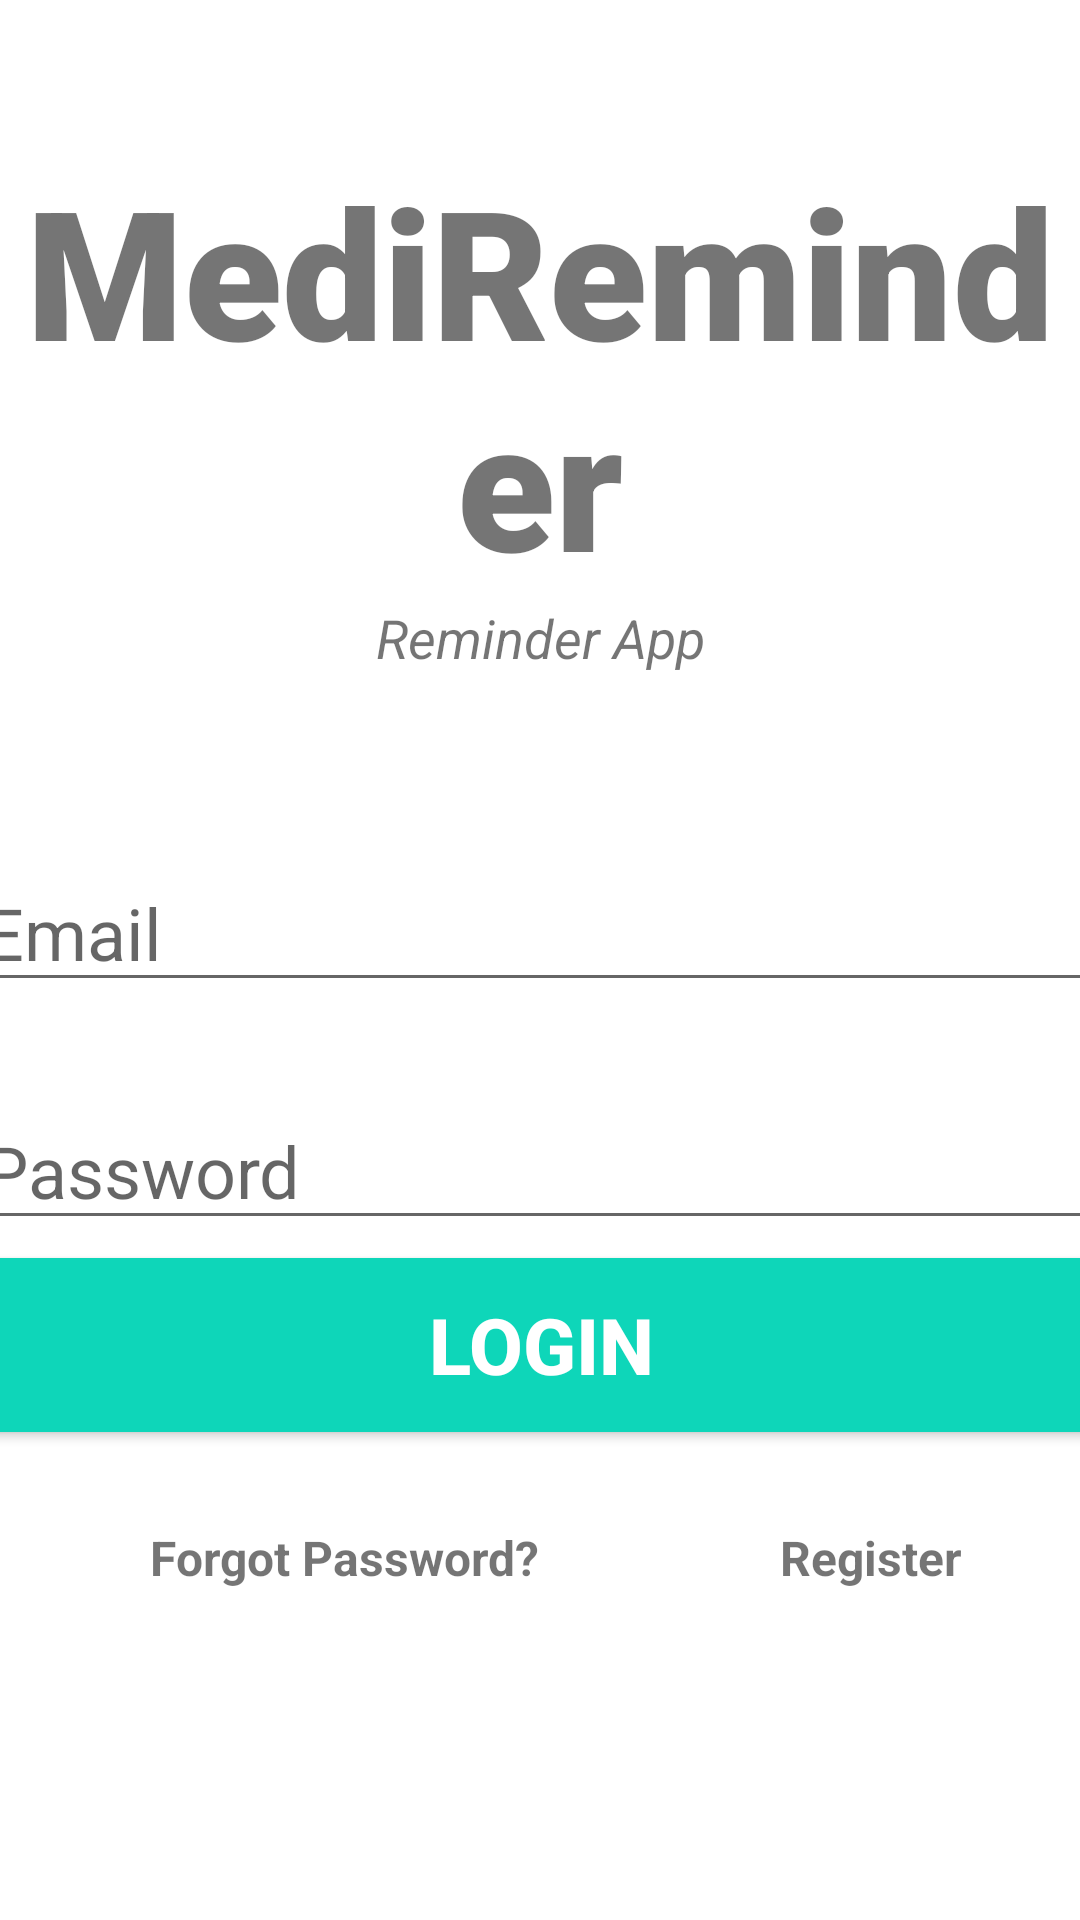

Produce the Android XML layout that renders to this screen, including the resource entries it uses.
<!-- AndroidManifest.xml: application theme Theme.MediReminder -->
<!-- res/layout/activity_login.xml -->
<?xml version="1.0" encoding="utf-8"?>
<androidx.constraintlayout.widget.ConstraintLayout xmlns:android="http://schemas.android.com/apk/res/android"
    xmlns:app="http://schemas.android.com/apk/res-auto"
    xmlns:tools="http://schemas.android.com/tools"
    android:layout_width="match_parent"
    android:layout_height="match_parent"
    tools:context=".ui.login.LoginActivity">

    <TextView
        android:id="@+id/banner"
        android:layout_width="match_parent"
        android:layout_height="wrap_content"
        android:text="@string/medireminder"
        android:textSize="60sp"
        android:textAlignment="center"
        android:textStyle="bold"
        android:fontFamily="sans-serif-black"
        app:layout_constraintRight_toRightOf="parent"
        app:layout_constraintLeft_toLeftOf="parent"
        app:layout_constraintTop_toTopOf="parent"
        android:layout_marginTop="50dp"
        />
    <TextView
        android:id="@+id/bannerDescription"
        android:layout_width="wrap_content"
        android:layout_height="wrap_content"
        android:text="@string/title_description"
        android:textSize="18sp"
        android:textAlignment="center"
        android:textStyle="italic"
        app:layout_constraintRight_toRightOf="parent"
        app:layout_constraintLeft_toLeftOf="parent"
        app:layout_constraintTop_toBottomOf="@+id/banner" />

    <EditText
        android:id="@+id/email"
        android:layout_width="380dp"
        android:layout_height="wrap_content"
        android:layout_marginTop="60dp"
        android:ems="10"
        android:hint="@+string/prompt_email"
        android:inputType="textEmailAddress"
        android:textSize="24dp"
        app:layout_constraintLeft_toLeftOf="parent"
        app:layout_constraintRight_toRightOf="parent"
        app:layout_constraintTop_toBottomOf="@+id/bannerDescription" />
    <EditText
        android:id="@+id/password"
        android:layout_width="380dp"
        android:layout_height="wrap_content"
        android:ems="10"
        android:hint="@+string/prompt_password"
        android:inputType="textPassword"
        android:textSize="24dp"
        app:layout_constraintLeft_toLeftOf="parent"
        app:layout_constraintRight_toRightOf="parent"
        app:layout_constraintTop_toBottomOf="@+id/email"
        android:layout_marginTop="30dp"
        />
    <Button
        android:id="@+id/signIn"
        android:layout_width="380dp"
        android:layout_height="70dp"
        android:backgroundTint="#0ED6B9"
        android:text="@string/login_button"
        android:textColor="#ffffff"
        android:textSize="26sp"
        android:textStyle="bold"
        app:layout_constraintLeft_toLeftOf="parent"
        app:layout_constraintRight_toRightOf="parent"
        app:layout_constraintTop_toBottomOf="@+id/password"
/>
    <TextView
        android:id="@+id/forgotPassword"
        android:layout_width="wrap_content"
        android:layout_height="wrap_content"
        android:text="@string/forgot_password"
        android:textSize="16sp"
        android:textStyle="bold"
        app:layout_constraintLeft_toLeftOf="parent"
        app:layout_constraintTop_toBottomOf="@+id/signIn"
        android:layout_marginTop="25dp"
        android:layout_marginLeft="50dp"
        />
    <TextView
        android:id="@+id/register"
        android:layout_width="wrap_content"
        android:layout_height="wrap_content"
        android:text="@string/register_button"
        android:textSize="16sp"
        android:textStyle="bold"
        app:layout_constraintLeft_toRightOf="@+id/forgotPassword"
        app:layout_constraintTop_toTopOf="@+id/forgotPassword"
        android:layout_marginLeft="80dp"
        />

    <ProgressBar
        android:id="@+id/progressBar"
        style="?android:attr/progressBarStyleLarge"
        android:layout_width="wrap_content"
        android:layout_height="wrap_content"
        android:layout_centerInParent="true"
        android:visibility="gone"
        app:layout_constraintTop_toTopOf="parent"
        app:layout_constraintTop_toBottomOf="parent"
        app:layout_constraintLeft_toLeftOf="parent"
        app:layout_constraintRight_toRightOf="parent"
        app:layout_constraintVertical_bias="0.3" />

</androidx.constraintlayout.widget.ConstraintLayout>
<!-- resources referenced by this layout -->
<resources>
  <string name="forgot_password">Forgot Password?</string>
  <string name="login_button">Login</string>
  <string name="medireminder">MediReminder</string>
  <string name="prompt_email">Email</string>
  <string name="prompt_password">Password</string>
  <string name="register_button">Register</string>
  <string name="title_description">Reminder App</string>
  <style name="Theme.MediReminder" parent="Theme.MaterialComponents.DayNight.NoActionBar">
          
          <item name="colorPrimary">@color/purple_500</item>
          <item name="colorPrimaryVariant">@color/purple_700</item>
          <item name="colorOnPrimary">@color/white</item>
          
          <item name="colorSecondary">@color/teal_200</item>
          <item name="colorSecondaryVariant">@color/teal_700</item>
          <item name="colorOnSecondary">@color/black</item>
          
          <item name="android:statusBarColor" tools:targetApi="l">?attr/colorPrimaryVariant</item>
          
      </style>
  <!-- not gathered from this repository: default colours our renderer supplied (Android Studio template values) -->
  <color name="purple_500">#FF6200EE</color>
  <color name="purple_700">#FF3700B3</color>
  <color name="teal_200">#FF03DAC5</color>
  <color name="teal_700">#FF018786</color>
  <color name="black">#FF000000</color>
  <color name="white">#FFFFFFFF</color>
</resources>
